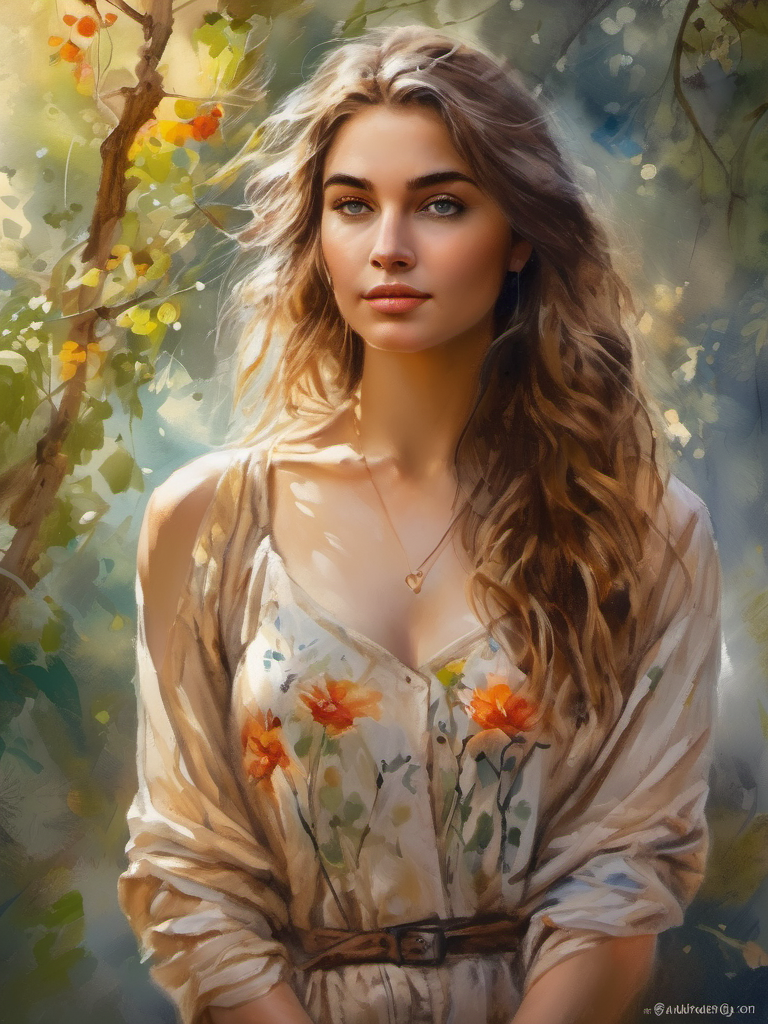
Generation parameters embedded in this image by AUTOMATIC1111 Stable Diffusion web UI or a fork of it (Forge, ...) (PNG 'parameters' text chunk):
Watercolor painting 1 girl, full-body ,masterpiece, best quality, high resolution, 8K, HDR, bloom, sun light, raytracing, detailed shadows, intricate tree shadow, bokeh, depth of field, film photography, film grain, glare, (wind:0.8), detailed hair, beautiful face, beautiful girl, ultra detailed eyes, cinematic lighting, (hyperdetailed:1.15), outdoors . Vibrant, beautiful, painterly, detailed, textural, artistic
Negative prompt: anime, photorealistic, 35mm film, deformed, glitch, low contrast, noisy
Steps: 40, Sampler: DPM++ 2M Karras, CFG scale: 7, Seed: 2768788375, Size: 768x1024, Model hash: 31e35c80fc, Model: sd_xl_base_1.0, Style Selector Enabled: True, Style Selector Randomize: False, Style Selector Style: Watercolor, Version: v1.6.0